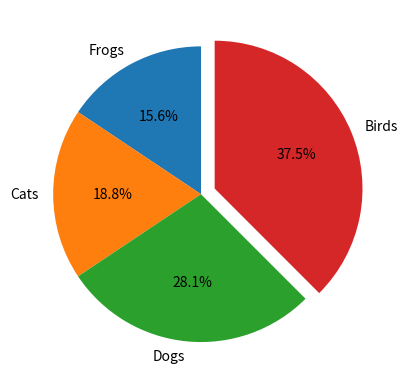

Reproduce this figure in Python.
#!/usr/bin/env python

# Imports

import matplotlib.pyplot as plt
import numpy as np

# Exc 1 - Alter diagram
def alterLineChart():
    # Define x and y's
    x = np.linspace(-np.pi, np.pi, 100)
    y1 = np.sin(x)
    y2 = 2 * np.cos(x)

    # Add line chart info
    plt.title("sin(x) & 2cos(x)")
    plt.xlabel("X axis")
    plt.ylabel("Y axis")

    # Plot x and y's
    plt.plot(x,y1)
    plt.plot(x,y2)

    # Add legend and display the chart
    plt.legend(["sin(x)", "2cos(x)"], loc="lower right")
    plt.show()

def alterPieChart():
    # Add 'birds' to the label list
    labels = ["Frogs", "Cats", "Dogs", "Birds"]
    sizes = [25, 30, 45, 60]
    explode = (0, 0, 0, 0.1)
    fig, ax = plt.subplots()

    # Create pie chart
    ax.pie(
        sizes,
        explode=explode,
        labels=labels,
        autopct="%1.1f%%",
        shadow=False,
        startangle=90
    )

    # Display the chart
    plt.show()

def main():
    # alterLineChart() # Exc 1 - Alter example diagram
    alterPieChart() # Exc 2 - Alter info in pie chart

if __name__ == '__main__':
    main()
